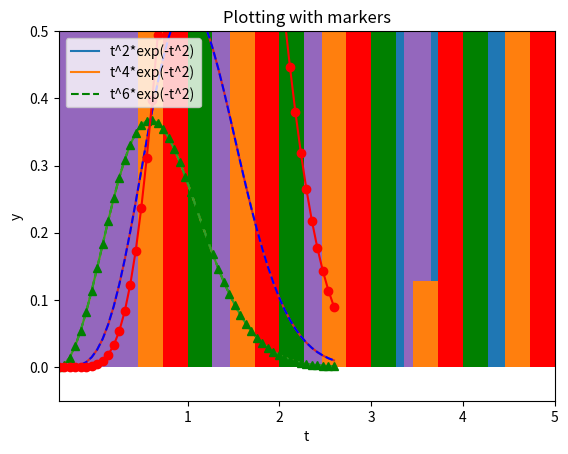

Recreate this plot in Python.
import matplotlib.pyplot as plt
import pylab
import numpy as np
from numpy import *

def f(t):
    return t**2*exp(-t**2)

def find_all_char(text, symb):
    return [i for i, letter in enumerate(text) if letter == symb]

def main():

    # http://acm.mipt.ru/twiki/bin/view/Cintro/PythonGraphs#_qp__cp___k_h_pmekk_numpy

    # --------- 1 линейный график
    plt.plot([1, 2, 3, 4])
    plt.show()
    print("===============================================================")

    # --------- 2
    # 51 между 0 і 3
    t = linspace(0, 3, 51)
    y = f(t)
    plt.plot(t, y)
    plt.show()

    # --------- 3
    t = linspace(0, 3, 51)
    y = t ** 2 * exp(-t ** 2)
    plt.plot(t, y, 'g--', label='t^2*exp(-t^2)')
    plt.axis([0, 3, -0.05, 0.5]) #[xmin, xmax, ymin, ymax]
    plt.xlabel('t')  #
    plt.ylabel('y')  #
    plt.title('My first normal plot')
    plt.legend()
    plt.show()

    # --------- 4
    t = linspace(0, 3, 51)
    y1 = t ** 2 * exp(-t ** 2)
    y2 = t ** 4 * exp(-t ** 2)
    plt.plot(t, y1, label='t^2*exp(-t^2)')
    plt.plot(t, y2, label='t^4*exp(-t^2)')
    plt.xlabel('t')
    plt.ylabel('y')
    plt.title('Plotting two curves in the same plot')
    plt.legend()
    plt.show()

    # --------- 5
    t = linspace(0, 3, 51)
    y1 = t ** 2 * exp(-t ** 2)
    y2 = t ** 4 * exp(-t ** 2)
    y3 = t ** 6 * exp(-t ** 2)
    plt.plot(t, y1, 'g^',
             t, y2, 'b--',
             t, y3, 'ro-')
    #
    plt.xlabel('t')
    plt.ylabel('y')
    plt.title('Plotting with markers')
    plt.legend(['t^2*exp(-t^2)',
                't^4*exp(-t^2)',
                't^6*exp(-t^2)'],
               loc='upper left')
    plt.show()

    #
    text = 'sddsfdsfdsf.dsfsdfdsf dsfdsfdf. ghfghfg... gfhdfg. fghdfhg ?'
    print(find_all_char(text, '.'))

    # ---------- 6
    xdata = [0, 1, 2, 4, 5, 8]
    ydata = [0.1, 0.2, 0.4, 0.8, 0.6, 0.1]
    pylab.bar(xdata, ydata)
    pylab.show()

    # -------- 7
    y = np.random.randn(1000)
    plt.hist(y, 25)
    plt.show()

    # -------- 8
    data1 = 10 * np.random.rand(5)
    data2 = 10 * np.random.rand(5)
    data3 = 10 * np.random.rand(5)
    locs = np.arange(1, len(data1) + 1)
    width = 0.27
    plt.bar(locs, data1, width=width)
    plt.bar(locs + width, data2, width=width, color='red')
    plt.bar(locs + 2 * width, data3, width=width, color='green')
    plt.xticks(locs + width * 1.5, locs)
    plt.show()
    # save
    #plt.plot(t, y)
    #plt.savefig('name_of_plot.png', dpi=200)



if __name__ == '__main__':
    main()